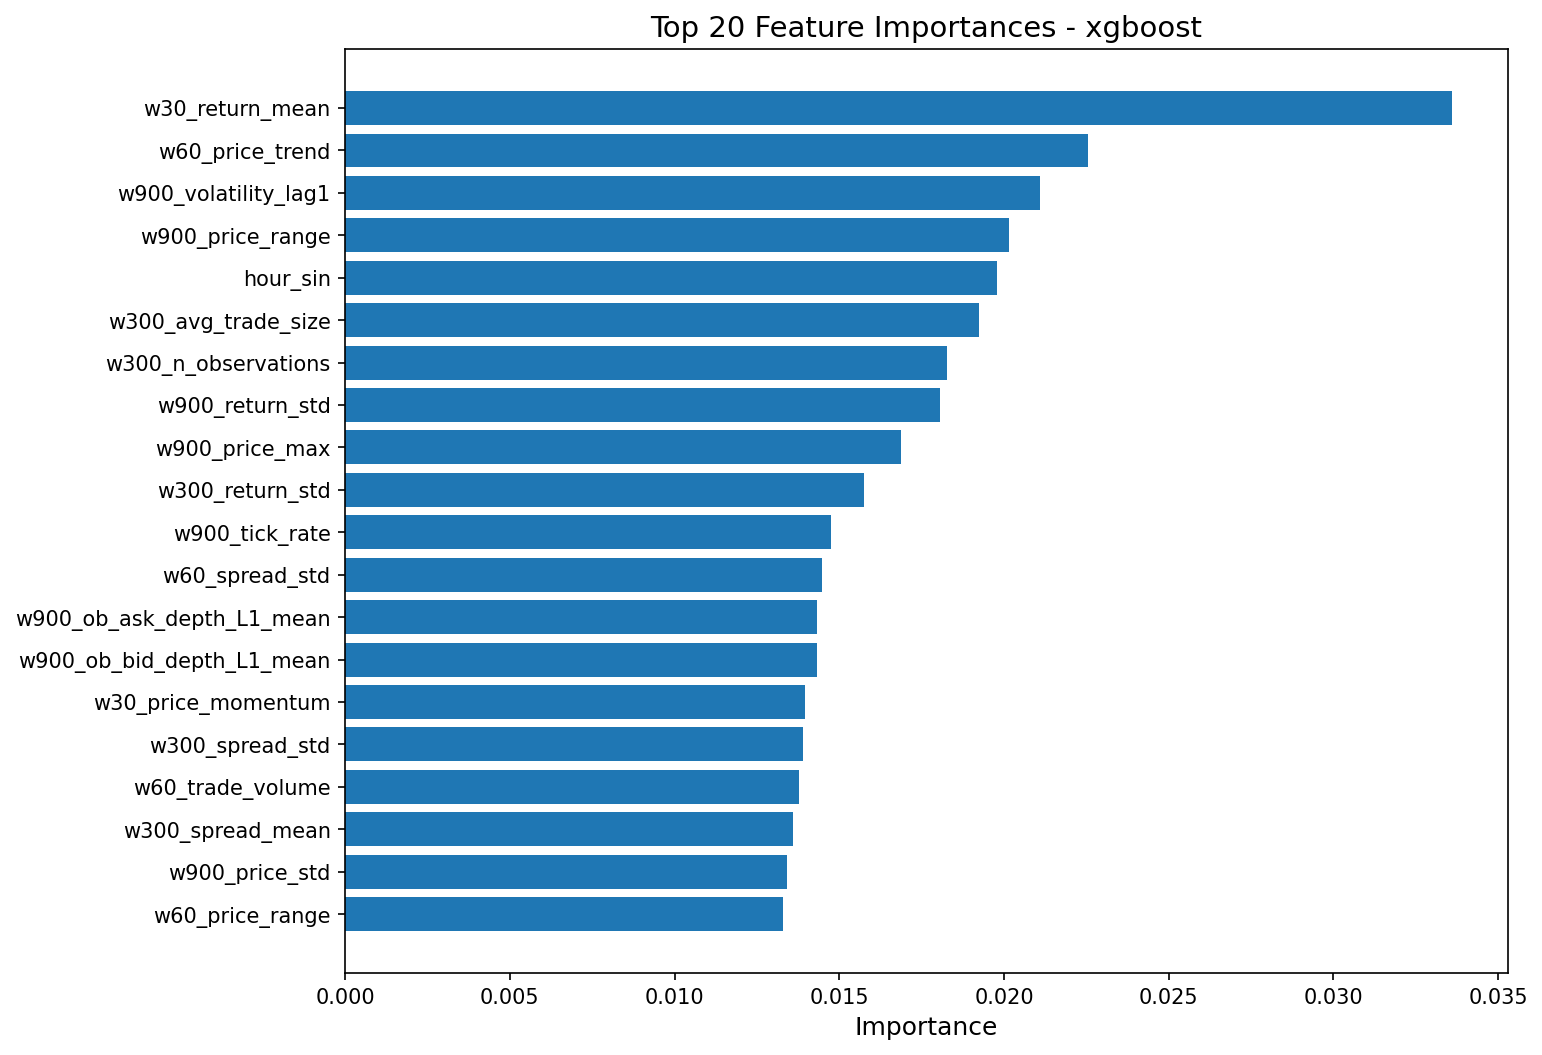

The file beside this chart, header and first rows:
feature, importance
w30_return_mean, 0.03361
w60_price_trend, 0.02254
w900_volatility_lag1, 0.02108
w900_price_range, 0.02017
hour_sin, 0.0198
w300_avg_trade_size, 0.01924
w300_n_observations, 0.01828
w900_return_std, 0.01805
w900_price_max, 0.01686
w300_return_std, 0.01575
w900_tick_rate, 0.01475
w60_spread_std, 0.01448
w900_ob_ask_depth_L1_mean, 0.01433
w900_ob_bid_depth_L1_mean, 0.01432
w30_price_momentum, 0.01397
w300_spread_std, 0.0139
w60_trade_volume, 0.01376
w300_spread_mean, 0.0136
w900_price_std, 0.01342
w60_price_range, 0.01328
w300_return_skew, 0.01302
w900_avg_tick_interval, 0.0129
w300_price_momentum, 0.0126
w300_avg_tick_interval, 0.01221
w30_volatility_lag1, 0.01167
w300_ob_ask_depth_L1_mean, 0.01153
w900_price_min, 0.01142
w900_tick_interval_std, 0.01135
w300_tick_rate, 0.01134
w900_return_kurt, 0.0113
w900_spread_mean, 0.01125
w900_trade_volume, 0.01097
w60_volatility_lag1, 0.0108
w300_ob_microprice_std, 0.01065
w900_ob_microprice_std, 0.01062
hour_cos, 0.0106
w300_ob_bid_depth_L1_mean, 0.01034
w60_price_max, 0.01021
w60_avg_trade_size, 0.01003
w300_price_max, 0.009965
w900_ob_depth_imbalance_L1, 0.009754
w900_trade_imbalance, 0.009692
w60_price_std, 0.009566
w900_price_momentum, 0.009385
w300_volatility_lag1, 0.009368
w900_spread_std, 0.009322
w900_trade_count, 0.009281
w900_ob_microprice_mean, 0.009274
w300_tick_interval_std, 0.009135
w300_price_trend, 0.008993
w60_return_std, 0.008959
w60_tick_interval_std, 0.008744
w300_trade_imbalance, 0.008688
w300_ob_depth_imbalance_L1, 0.008667
w300_trade_count, 0.008604
w300_price_std, 0.008564
w900_return_skew, 0.008496
w900_price_trend, 0.008219
w900_price_mean, 0.008174
w60_tick_rate, 0.007845
... 51 more rows
